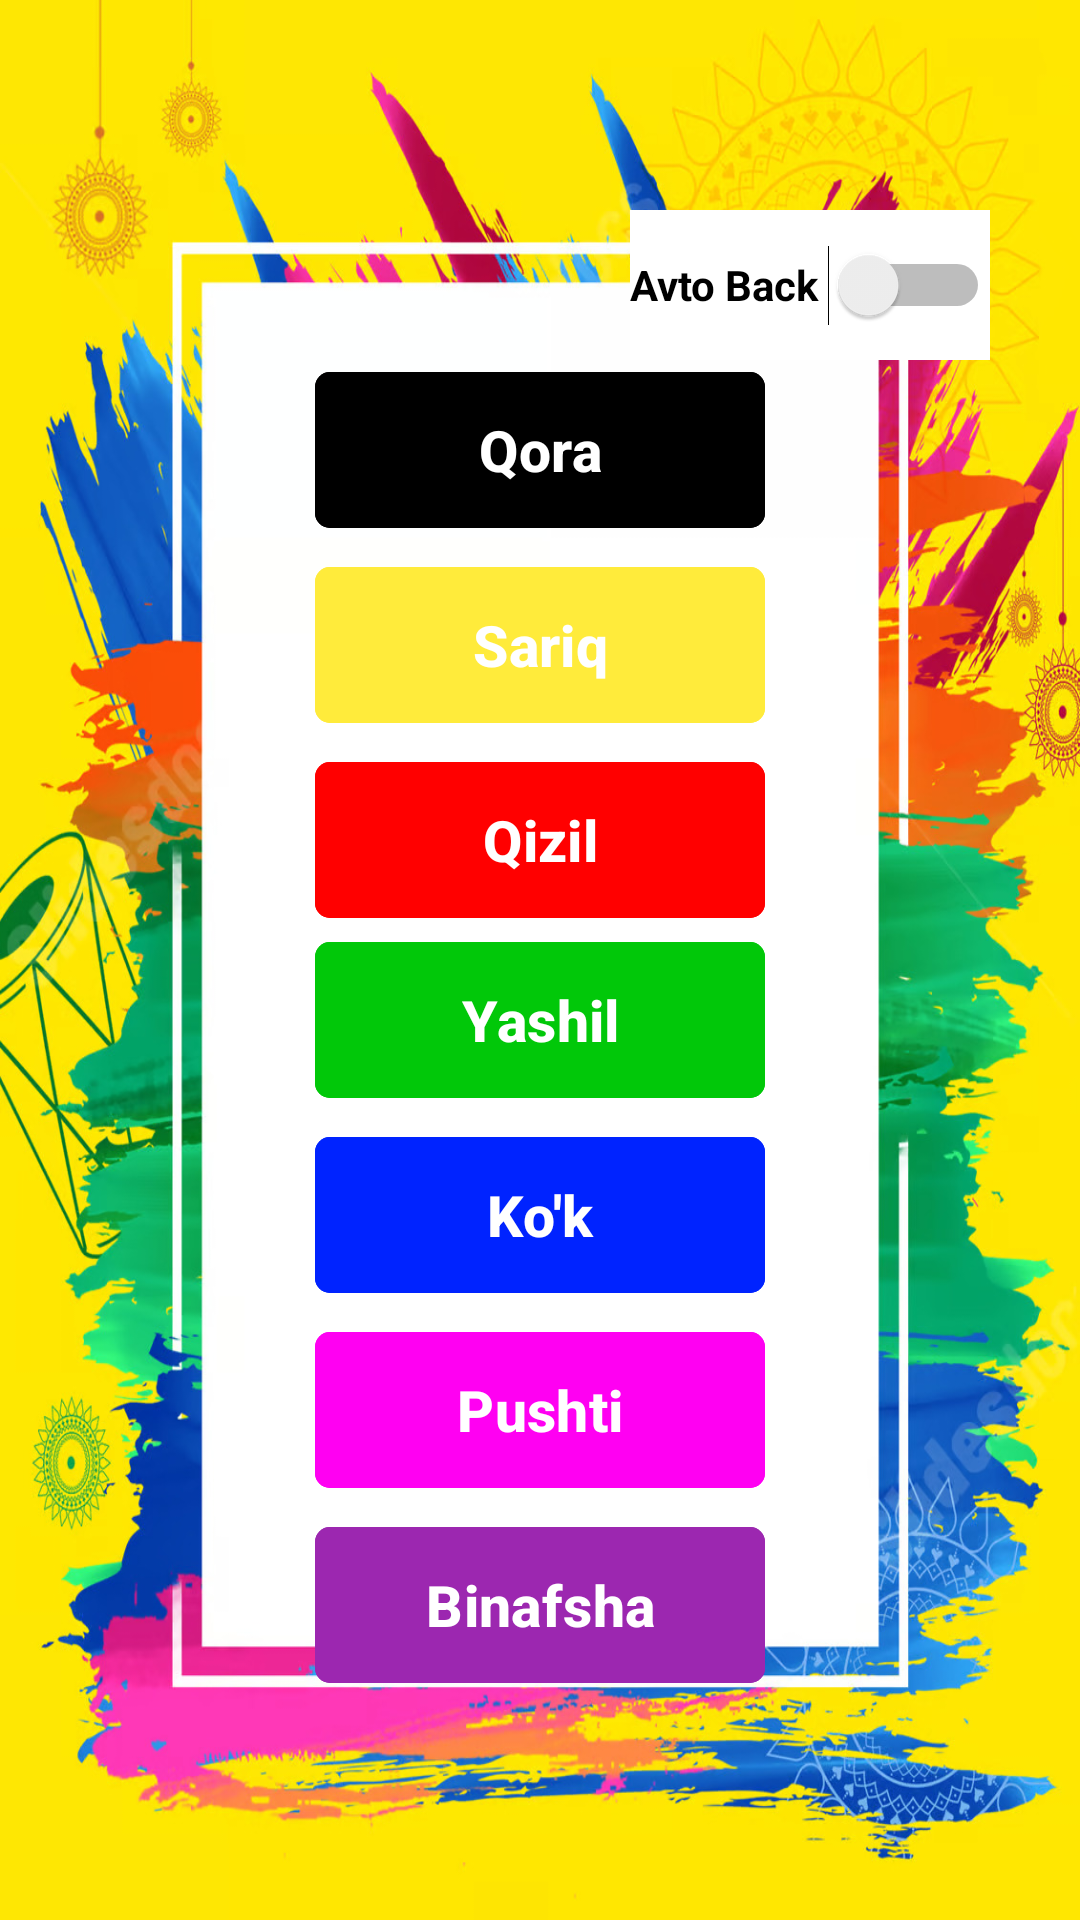

Write the Android layout XML for this screen, with the resource values it uses.
<!-- AndroidManifest.xml: application theme Theme.ChangeColor -->
<!-- res/layout/activity_2.xml -->
<?xml version="1.0" encoding="utf-8"?>
<LinearLayout xmlns:android="http://schemas.android.com/apk/res/android"
    xmlns:app="http://schemas.android.com/apk/res-auto"
    xmlns:tools="http://schemas.android.com/tools"
    android:id="@+id/main"
    android:layout_width="match_parent"
    android:layout_height="match_parent"
    android:background="@drawable/colors"
    android:gravity="center"
    android:orientation="vertical"
    tools:context=".Activity2">


    <LinearLayout
        android:layout_width="match_parent"
        android:layout_height="50dp"
        android:orientation="horizontal">

        <Switch
            android:id="@+id/mySwitch"
            android:layout_width="120dp"
            android:layout_height="50dp"
            android:layout_marginLeft="210dp"
            android:background="#FFFFFF"
            android:text="Avto Back"
            android:textColor="@color/black"
            android:textStyle="bold"
            tools:ignore="UseSwitchCompatOrMaterialXml" />

    </LinearLayout>

    <com.google.android.material.button.MaterialButton
        android:id="@+id/qora"
        android:layout_width="150dp"
        android:layout_height="60dp"
        android:backgroundTint="@color/black"
        android:text="Qora"
        android:textColor="@color/white"
        android:textSize="19sp"
        android:textStyle="bold"
        app:cornerRadius="5dp" />

    <com.google.android.material.button.MaterialButton
        android:id="@+id/sariq"
        android:layout_width="150dp"
        android:layout_height="60dp"
        android:layout_margin="5dp"
        android:backgroundTint="#FFEB3B"
        android:text="Sariq"
        android:textColor="@color/white"
        android:textSize="19sp"
        android:textStyle="bold"
        app:cornerRadius="5dp" />

    <com.google.android.material.button.MaterialButton
        android:id="@+id/qizil"
        android:layout_width="150dp"
        android:layout_height="60dp"
        android:backgroundTint="#FF0000"
        android:text="Qizil"
        android:textColor="@color/white"
        android:textSize="19sp"
        android:textStyle="bold"
        app:cornerRadius="5dp" />

    <com.google.android.material.button.MaterialButton
        android:id="@+id/yashil"
        android:layout_width="150dp"
        android:layout_height="60dp"
        android:backgroundTint="#01C809"
        android:text="Yashil"
        android:textColor="@color/white"
        android:textSize="19sp"
        android:textStyle="bold"
        app:cornerRadius="5dp" />


    <com.google.android.material.button.MaterialButton
        android:id="@+id/kok"
        android:layout_width="150dp"
        android:layout_height="60dp"
        android:layout_margin="5dp"
        android:backgroundTint="#0023FF"
        android:text="Ko'k"
        android:textColor="@color/white"
        android:textSize="19sp"
        android:textStyle="bold"
        app:cornerRadius="5dp" />


    <com.google.android.material.button.MaterialButton
        android:id="@+id/pushti"
        android:layout_width="150dp"
        android:layout_height="60dp"
        android:backgroundTint="#FF00F2"
        android:text="Pushti"
        android:textColor="@color/white"
        android:textSize="19sp"
        android:textStyle="bold"
        app:cornerRadius="5dp" />

    <com.google.android.material.button.MaterialButton
        android:id="@+id/binafsha"
        android:layout_width="150dp"
        android:layout_height="60dp"
        android:layout_margin="5dp"
        android:backgroundTint="#9C27B0"
        android:text="Binafsha"
        android:textColor="@color/white"
        android:textSize="19sp"
        android:textStyle="bold"
        app:cornerRadius="5dp" />

</LinearLayout>
<!-- resources referenced by this layout -->
<resources>
  <!-- drawable colors: jpg bitmap (drawable, 349213 bytes) -->
  <style name="Theme.ChangeColor" parent="Base.Theme.ChangeColor" />
  <style name="Base.Theme.ChangeColor" parent="Theme.Material3.DayNight.NoActionBar">
          <item name="android:statusBarColor">#FDE603</item>
      </style>
  <!-- not gathered from this repository: default colours our renderer supplied (Android Studio template values) -->
  <color name="black">#FF000000</color>
  <color name="white">#FFFFFFFF</color>
</resources>
